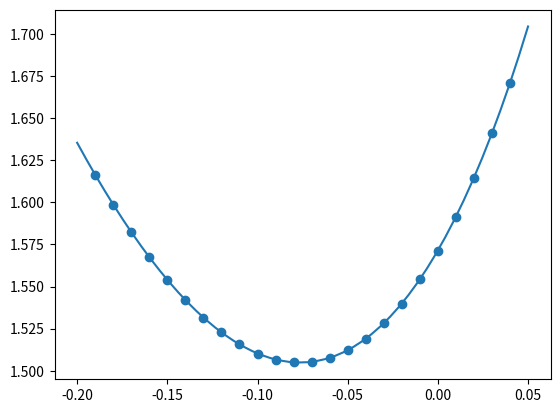

Source code (Python):
# [redacted]
#    Method of Finite-Difference for Linea Problems
#                     Revisited
#        Example with exact solution, and plotting

import numpy as np

import pandas as pd

import matplotlib.pyplot as plt

# mpl.use('Qt5Agg')

# Inputs
a, b = [-0.2, 0.05]  # Interval
N = 24  # Number of spaces for discretization
alpha, beta = [1.6353, 1.7043]  # Boundary conditions


# ----[ Considering the general form of y'' = p(x) y' + q(x) y + r(x) ]----
def p(x):
    return 4


def q(x):
    return 12


def r(x):
    return 3*np.exp(5*x)
# --------------------------------------------------------------------------


# Exact solution function
def y(x):
    return np.exp(6*x) + np.exp(-2*x) - (3/7)*np.exp(5*x)


def main():
    h = (b - a) / (N + 1)  # Step size

    x = np.arange(a+h, b, h).round(4)  # Array of x points, from a to b, in h step size

    n = N-1

    # Pre allocating matrices
    A = np.zeros(shape=(N, N))
    B = np.zeros(shape=N)

    # A matrix building
    A[0, 0] = 2 + (pow(h, 2) * q(x[0]))
    A[0, 1] = - 1 + ((h/2) * p(x[0]))

    A[n, n] = 2 + (pow(h, 2) * q(x[n]))
    A[n, n-1] = - 1 - ((h/2) * p(x[n]))

    # B matrix building
    B[0] = - (pow(h, 2) * r(x[0])) + (1 + (h / 2) * p(x[0])) * alpha
    B[n] = - (pow(h, 2) * r(x[n])) + (1 - ((h / 2) * p(x[n]))) * beta

    for i in range(1, N-1):
        A[i, i-1] = - 1 - ((h/2) * p(x[i]))
        A[i, i] = 2 + (pow(h, 2) * q(x[i]))
        A[i, i+1] = - 1 + ((h/2) * p(x[i]))

        B[i] = - pow(h, 2) * r(x[i])

    W = np.linalg.solve(A, B)  # Approximated numerical solutions

    # Exact numerical solutions
    Y = np.zeros(shape=N)
    for i in range(N):
        Y[i] = y(x[i])

    Table_1 = pd.DataFrame(data=[x, W, Y], index=['x', 'w', 'y']).T
    print(Table_1)

    # Plotting exact solution
    x_plot = np.linspace(a, b, num=50)
    y_plot = np.zeros(np.size(x_plot))

    for i in range(x_plot.size):
        y_plot[i] = y(x_plot[i])

    plt.scatter(x, W)                     # Approximate solution scatter
    plt.plot(x_plot, y_plot)        # Exact solution plot
    plt.show()


main()
